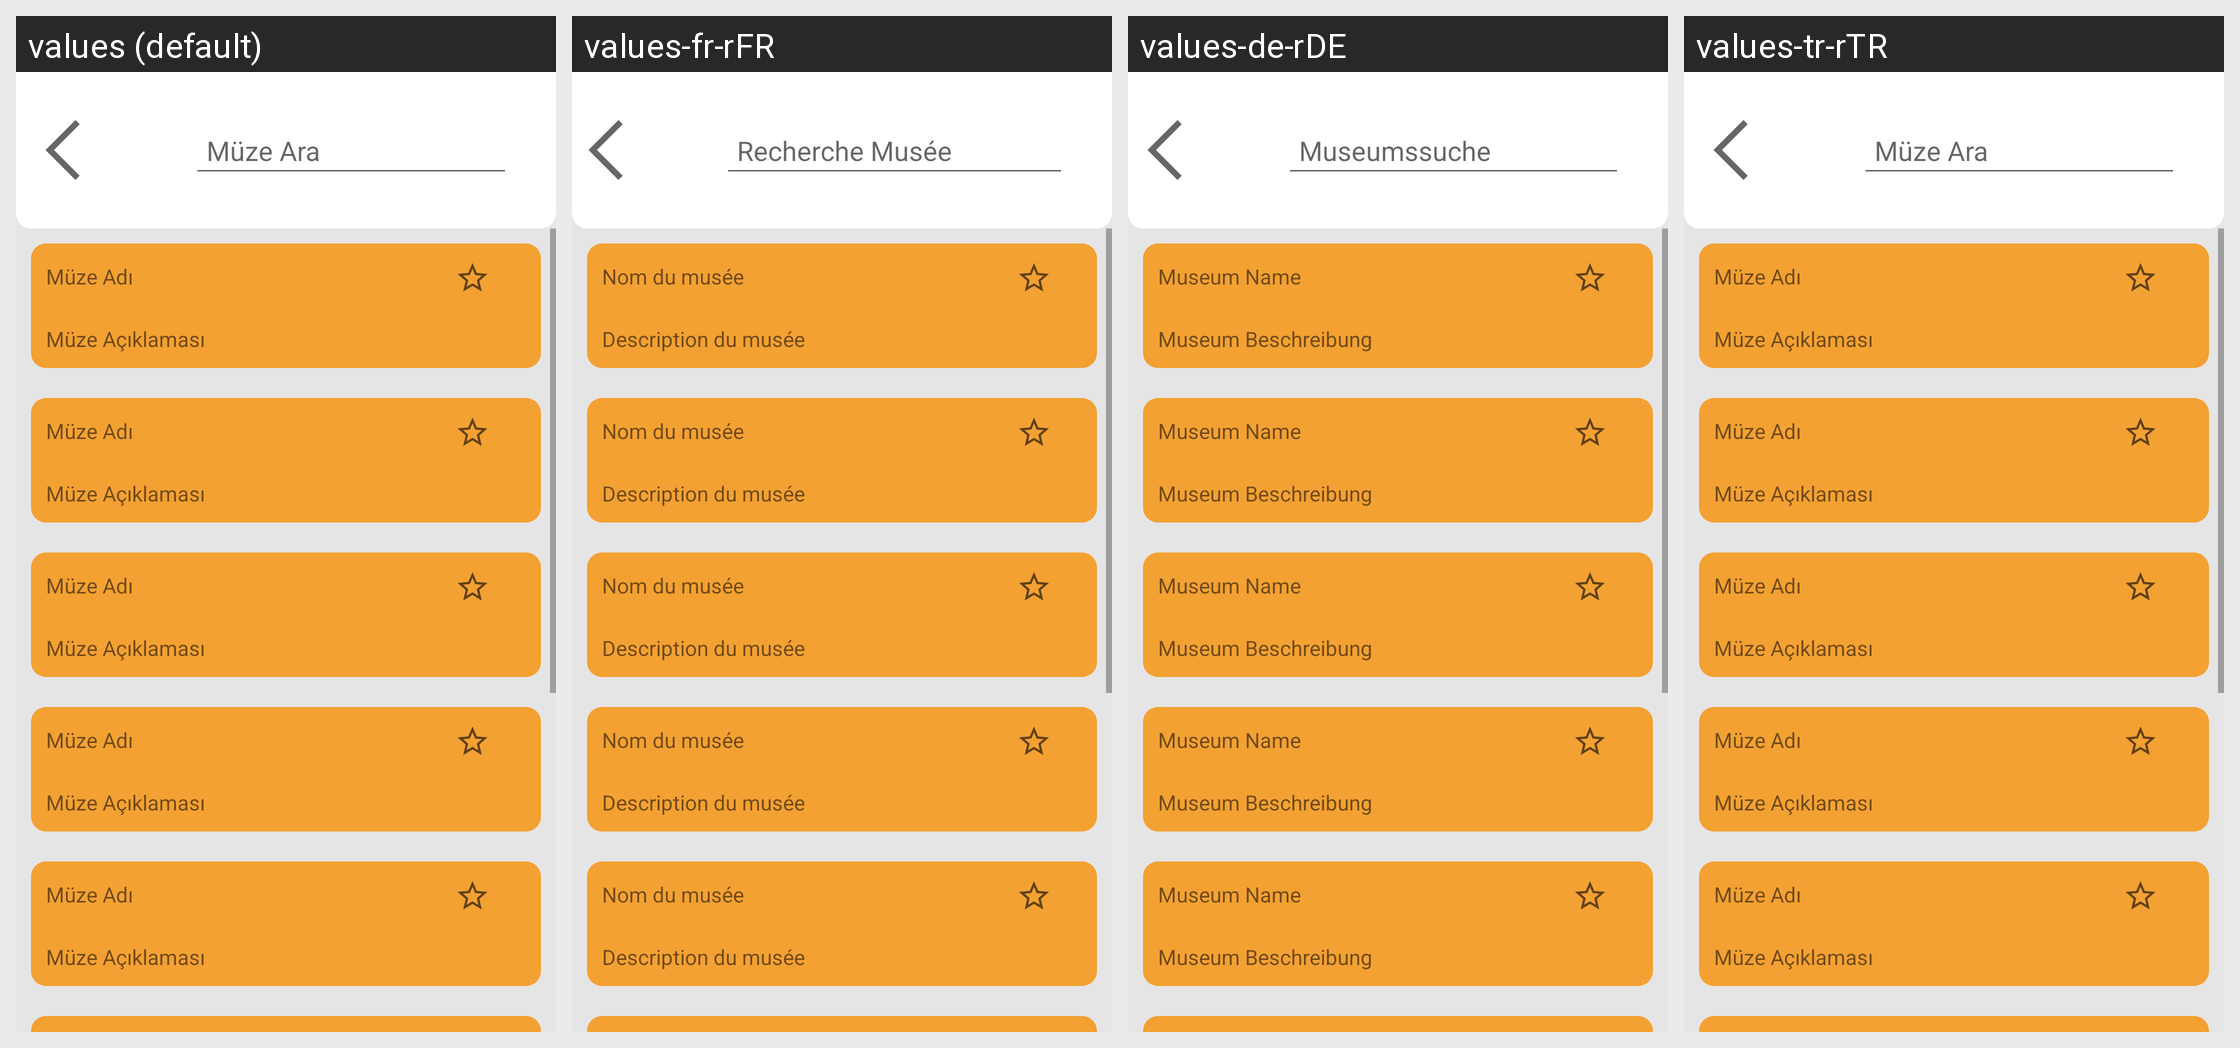

Locale-by-locale string values for the Android screen shown in this grid:
Android screen res/layout/fragment_muze_ara.xml rendered under 4 locales, left to right: values (default), values-fr-rFR, values-de-rDE, values-tr-rTR. Device: Nexus 5 (rendered at 1080×1920; each locale shown at half size, 540×960, under a caption strip naming it); theme Theme.Aytar.
Other locales in the repository, not shown: values-en-rUS.
Strings drawn on this screen, with the default value and each locale's value (text and hints the layout hard-codes, and strings that could not be matched under every locale, appear in the picture but are not listed):

muze_ara
  values: Müze Ara
  values-fr-rFR: Recherche Musée
  values-de-rDE: Museumssuche
  values-tr-rTR: Müze Ara

hint4
  values: Müze Adı
  values-fr-rFR: Nom du musée
  values-de-rDE: Museum Name
  values-tr-rTR: Müze Adı

hint5
  values: Müze Açıklaması
  values-fr-rFR: Description du musée
  values-de-rDE: Museum Beschreibung
  values-tr-rTR: Müze Açıklaması
